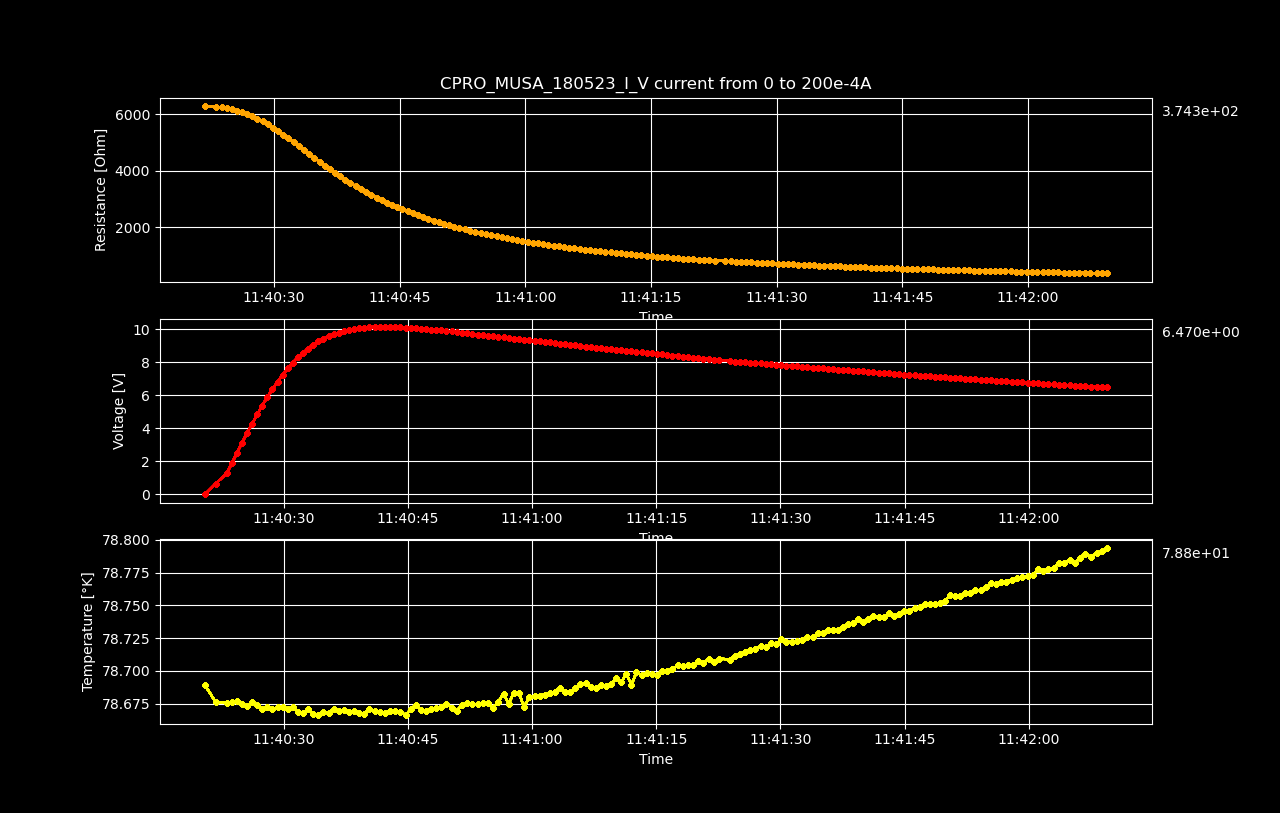

The data file committed next to this chart (first rows):
Datetime, Temperature [K], Voltage [V], Resistance [𝛀], Current Source [A], Electric Field [V/cm], Restivity [𝛀 cm], Current Density [A/cm2]
2023-05-18 11:40:20.500913, 78.69, -8.42220416e-07, -inf, 0.0, -2.599445728395062e-05, -inf, 0.0
2023-05-18 11:40:21.763999, 78.68, 0.633, 6298, 0.0001005, 19.54, 4442, 0.004398
2023-05-18 11:40:23.112931, 78.68, 1.26, 6270, 0.000201, 38.9, 4422, 0.008797
2023-05-18 11:40:23.741114, 78.68, 1.883, 6244, 0.0003015, 58.11, 4404, 0.0132
2023-05-18 11:40:24.349219, 78.68, 2.498, 6214, 0.000402, 77.1, 4382, 0.01759
2023-05-18 11:40:24.949045, 78.67, 3.104, 6178, 0.0005025, 95.81, 4357, 0.02199
2023-05-18 11:40:25.565175, 78.67, 3.698, 6132, 0.000603, 114.1, 4324, 0.02639
2023-05-18 11:40:26.187604, 78.68, 4.275, 6076, 0.0007035, 131.9, 4285, 0.03079
2023-05-18 11:40:26.804006, 78.67, 4.834, 6012, 0.000804, 149.2, 4240, 0.03519
2023-05-18 11:40:27.409816, 78.67, 5.368, 5935, 0.0009045, 165.7, 4185, 0.03959
2023-05-18 11:40:28.014999, 78.67, 5.879, 5850, 0.001005, 181.5, 4126, 0.04398
2023-05-18 11:40:28.639242, 78.67, 6.358, 5751, 0.001106, 196.2, 4056, 0.04838
2023-05-18 11:40:29.263277, 78.67, 6.808, 5645, 0.001206, 210.1, 3981, 0.05278
2023-05-18 11:40:29.867825, 78.67, 7.227, 5531, 0.001307, 223.1, 3901, 0.05718
2023-05-18 11:40:30.480296, 78.67, 7.614, 5411, 0.001407, 235, 3816, 0.06158
2023-05-18 11:40:31.090557, 78.67, 7.965, 5284, 0.001508, 245.8, 3726, 0.06598
2023-05-18 11:40:31.722090, 78.67, 8.288, 5154, 0.001608, 255.8, 3635, 0.07037
2023-05-18 11:40:32.352449, 78.67, 8.563, 5012, 0.001709, 264.3, 3535, 0.07477
2023-05-18 11:40:32.960215, 78.67, 8.821, 4876, 0.001809, 272.2, 3439, 0.07917
2023-05-18 11:40:33.561374, 78.67, 9.051, 4740, 0.00191, 279.4, 3343, 0.08357
2023-05-18 11:40:34.163782, 78.67, 9.249, 4601, 0.00201, 285.5, 3245, 0.08797
2023-05-18 11:40:34.779508, 78.67, 9.425, 4466, 0.002111, 290.9, 3149, 0.09237
2023-05-18 11:40:35.428233, 78.67, 9.566, 4326, 0.002211, 295.2, 3051, 0.09676
2023-05-18 11:40:36.048120, 78.67, 9.679, 4187, 0.002312, 298.7, 2953, 0.1012
2023-05-18 11:40:36.662659, 78.67, 9.784, 4056, 0.002412, 302, 2861, 0.1056
2023-05-18 11:40:37.267151, 78.67, 9.881, 3933, 0.002513, 305, 2774, 0.11
2023-05-18 11:40:37.883226, 78.67, 9.953, 3809, 0.002613, 307.2, 2686, 0.1144
2023-05-18 11:40:38.505855, 78.67, 10.01, 3689, 0.002714, 308.9, 2601, 0.1188
2023-05-18 11:40:39.121748, 78.67, 10.05, 3572, 0.002814, 310.2, 2519, 0.1232
2023-05-18 11:40:39.729725, 78.67, 10.09, 3462, 0.002915, 311.4, 2441, 0.1276
2023-05-18 11:40:40.351020, 78.67, 10.12, 3356, 0.003015, 312.3, 2367, 0.132
2023-05-18 11:40:40.985043, 78.67, 10.13, 3251, 0.003116, 312.7, 2293, 0.1363
2023-05-18 11:40:41.616427, 78.67, 10.13, 3149, 0.003216, 312.5, 2221, 0.1407
2023-05-18 11:40:42.240438, 78.67, 10.13, 3053, 0.003317, 312.6, 2153, 0.1451
2023-05-18 11:40:42.862954, 78.67, 10.13, 2963, 0.003417, 312.5, 2090, 0.1495
2023-05-18 11:40:43.480452, 78.67, 10.11, 2875, 0.003518, 312.1, 2028, 0.1539
2023-05-18 11:40:44.094881, 78.67, 10.1, 2791, 0.003618, 311.7, 1969, 0.1583
2023-05-18 11:40:44.719721, 78.67, 10.09, 2712, 0.003719, 311.3, 1913, 0.1627
2023-05-18 11:40:45.331806, 78.67, 10.07, 2637, 0.003819, 310.8, 1860, 0.1671
2023-05-18 11:40:45.942357, 78.67, 10.05, 2564, 0.00392, 310.2, 1808, 0.1715
2023-05-18 11:40:46.561746, 78.67, 10.03, 2494, 0.00402, 309.5, 1759, 0.1759
2023-05-18 11:40:47.204580, 78.67, 9.996, 2426, 0.004121, 308.5, 1711, 0.1803
2023-05-18 11:40:47.823527, 78.67, 9.967, 2361, 0.004221, 307.6, 1665, 0.1847
2023-05-18 11:40:48.428278, 78.67, 9.941, 2300, 0.004322, 306.8, 1622, 0.1891
2023-05-18 11:40:49.049947, 78.67, 9.918, 2243, 0.004422, 306.1, 1582, 0.1935
2023-05-18 11:40:49.656010, 78.68, 9.884, 2185, 0.004523, 305.1, 1541, 0.1979
2023-05-18 11:40:50.280688, 78.67, 9.853, 2131, 0.004623, 304.1, 1503, 0.2023
2023-05-18 11:40:50.895712, 78.67, 9.822, 2079, 0.004724, 303.2, 1466, 0.2067
2023-05-18 11:40:51.505096, 78.67, 9.789, 2029, 0.004824, 302.1, 1431, 0.2111
2023-05-18 11:40:52.125413, 78.68, 9.754, 1981, 0.004925, 301, 1397, 0.2155
2023-05-18 11:40:52.748705, 78.67, 9.716, 1933, 0.005025, 299.9, 1364, 0.2199
2023-05-18 11:40:53.406735, 78.67, 9.664, 1885, 0.005126, 298.3, 1330, 0.2243
2023-05-18 11:40:54.042769, 78.68, 9.63, 1843, 0.005226, 297.2, 1300, 0.2287
2023-05-18 11:40:54.661686, 78.68, 9.598, 1802, 0.005327, 296.2, 1271, 0.2331
2023-05-18 11:40:55.276284, 78.67, 9.565, 1763, 0.005427, 295.2, 1243, 0.2375
2023-05-18 11:40:55.897738, 78.68, 9.534, 1725, 0.005528, 294.3, 1216, 0.2419
2023-05-18 11:40:56.559576, 78.68, 9.492, 1686, 0.005628, 293, 1189, 0.2463
2023-05-18 11:40:57.179223, 78.68, 9.456, 1651, 0.005729, 291.8, 1164, 0.2507
2023-05-18 11:40:57.792425, 78.68, 9.424, 1617, 0.005829, 290.9, 1140, 0.2551
2023-05-18 11:40:58.411406, 78.68, 9.391, 1584, 0.00593, 289.8, 1117, 0.2595
... 113 more rows
